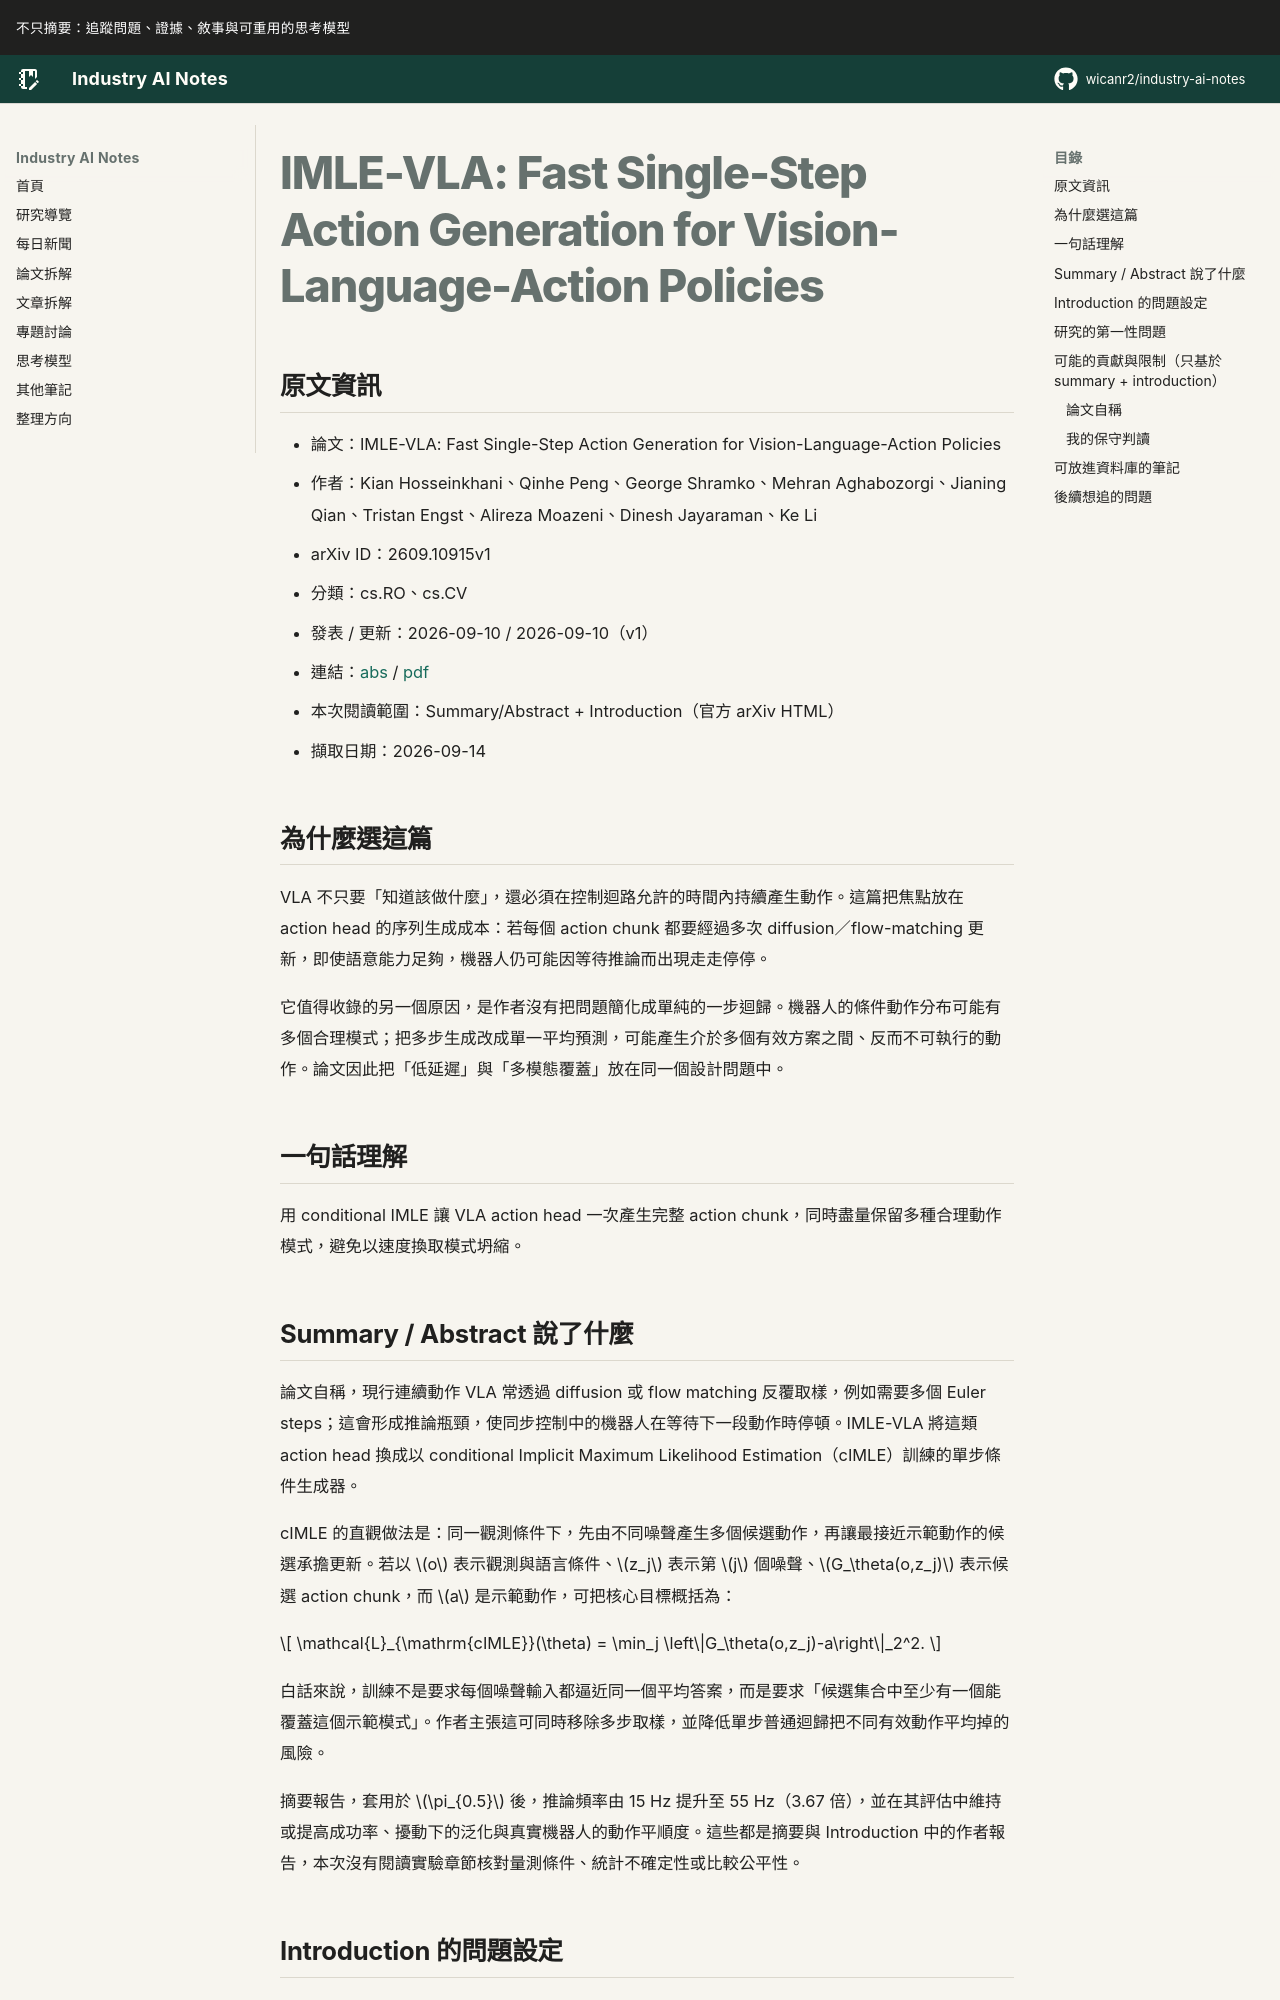

repository: wicanr2/industry-ai-notes · page: 論文拆解/2026/2026-09-14/01-imle-vla-single-step-action-generation/index.html · generator: mkdocs

# IMLE-VLA: Fast Single-Step Action Generation for Vision-Language-Action Policies

## 原文資訊

- 論文：IMLE-VLA: Fast Single-Step Action Generation for Vision-Language-Action Policies
- 作者：Kian Hosseinkhani、Qinhe Peng、George Shramko、Mehran Aghabozorgi、Jianing Qian、Tristan Engst、Alireza Moazeni、Dinesh Jayaraman、Ke Li
- arXiv ID：2609.10915v1
- 分類：cs.RO、cs.CV
- 發表 / 更新：2026-09-10 / 2026-09-10（v1）
- 連結：[abs](https://arxiv.org/abs/2609.10915v1) / [pdf](https://arxiv.org/pdf/2609.10915v1)
- 本次閱讀範圍：Summary/Abstract + Introduction（官方 arXiv HTML）
- 擷取日期：2026-09-14

## 為什麼選這篇

VLA 不只要「知道該做什麼」，還必須在控制迴路允許的時間內持續產生動作。這篇把焦點放在 action head 的序列生成成本：若每個 action chunk 都要經過多次 diffusion／flow-matching 更新，即使語意能力足夠，機器人仍可能因等待推論而出現走走停停。

它值得收錄的另一個原因，是作者沒有把問題簡化成單純的一步迴歸。機器人的條件動作分布可能有多個合理模式；把多步生成改成單一平均預測，可能產生介於多個有效方案之間、反而不可執行的動作。論文因此把「低延遲」與「多模態覆蓋」放在同一個設計問題中。

## 一句話理解

用 conditional IMLE 讓 VLA action head 一次產生完整 action chunk，同時盡量保留多種合理動作模式，避免以速度換取模式坍縮。

## Summary / Abstract 說了什麼

論文自稱，現行連續動作 VLA 常透過 diffusion 或 flow matching 反覆取樣，例如需要多個 Euler steps；這會形成推論瓶頸，使同步控制中的機器人在等待下一段動作時停頓。IMLE-VLA 將這類 action head 換成以 conditional Implicit Maximum Likelihood Estimation（cIMLE）訓練的單步條件生成器。

cIMLE 的直觀做法是：同一觀測條件下，先由不同噪聲產生多個候選動作，再讓最接近示範動作的候選承擔更新。若以 $o$ 表示觀測與語言條件、$z_j$ 表示第 $j$ 個噪聲、$G_\theta(o,z_j)$ 表示候選 action chunk，而 $a$ 是示範動作，可把核心目標概括為：

$$
\mathcal{L}_{\mathrm{cIMLE}}(\theta)
= \min_j \left\|G_\theta(o,z_j)-a\right\|_2^2.
$$

白話來說，訓練不是要求每個噪聲輸入都逼近同一個平均答案，而是要求「候選集合中至少有一個能覆蓋這個示範模式」。作者主張這可同時移除多步取樣，並降低單步普通迴歸把不同有效動作平均掉的風險。

摘要報告，套用於 $\pi_{0.5}$ 後，推論頻率由 15 Hz 提升至 55 Hz（3.67 倍），並在其評估中維持或提高成功率、擾動下的泛化與真實機器人的動作平順度。這些都是摘要與 Introduction 中的作者報告，本次沒有閱讀實驗章節核對量測條件、統計不確定性或比較公平性。
